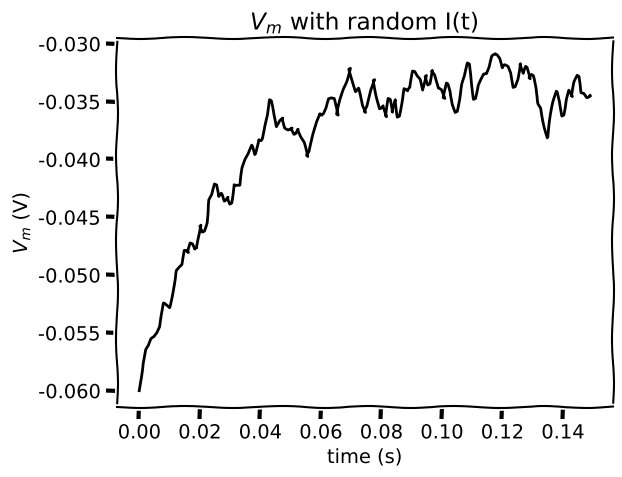

This figure's Python source:
# [redacted]

import numpy as np
import matplotlib.pyplot as plt

t_max = 150e-3   # second
dt = 1e-3        # second
tau = 20e-3      # second
el = -60e-3      # milivolt
vr = -70e-3      # milivolt
vth = -50e-3     # milivolt
r = 100e6        # ohm
i_mean = 25e-11  # ampere

# Set random number generator
np.random.seed(2020)

# Initialize step_end, t_range, v
step_end = int(t_max / dt) - 1
t_range = np.linspace(0, t_max, num=step_end, endpoint=False)
v = el * np.ones(step_end)

# Simulate current over time
i = i_mean * (1 + 0.1 * (t_max/dt) ** (0.5) * (2 * np.random.random(step_end) - 1))

# Loop for step_end values of i using enumerate
for step, i_step in enumerate(i):

  # Skip first iteration
  if step==0:
    continue

  # Compute v as function of i using i_step
  v[step] = v[step - 1] + (dt / tau)*(el - v[step - 1] + r * i_step)

# Plot figure
with plt.xkcd():
  plt.figure()
  plt.title('$V_m$ with random I(t)')
  plt.xlabel('time (s)')
  plt.ylabel('$V_m$ (V)')

  plt.plot(t_range, v, 'k')
  plt.show()